Run: headless pygame with SDL's dummy video driver; simulated clock (each Clock.tick advances the game by its frame time, no real sleeping); random seed 0; keys injected as events and as key.get_pressed() state; no mouse input.
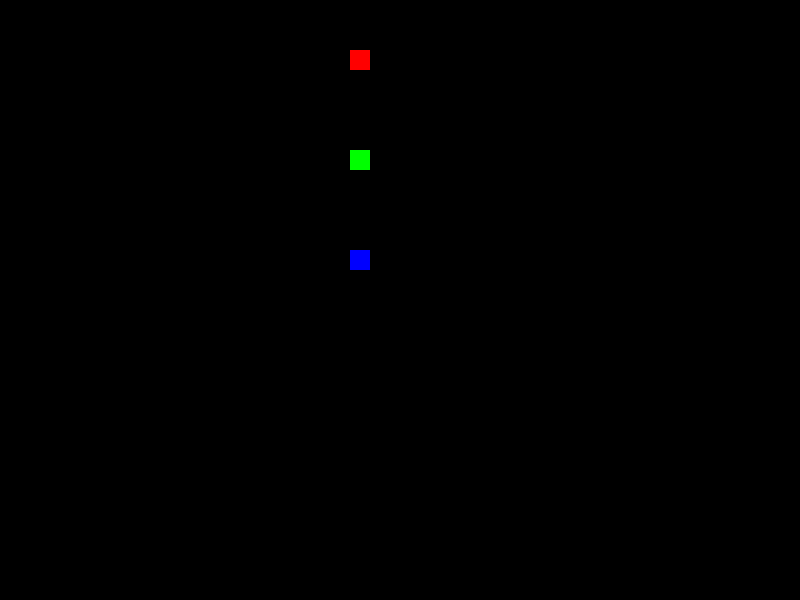
Frame 1 of 4 · flips 1–60 · no input
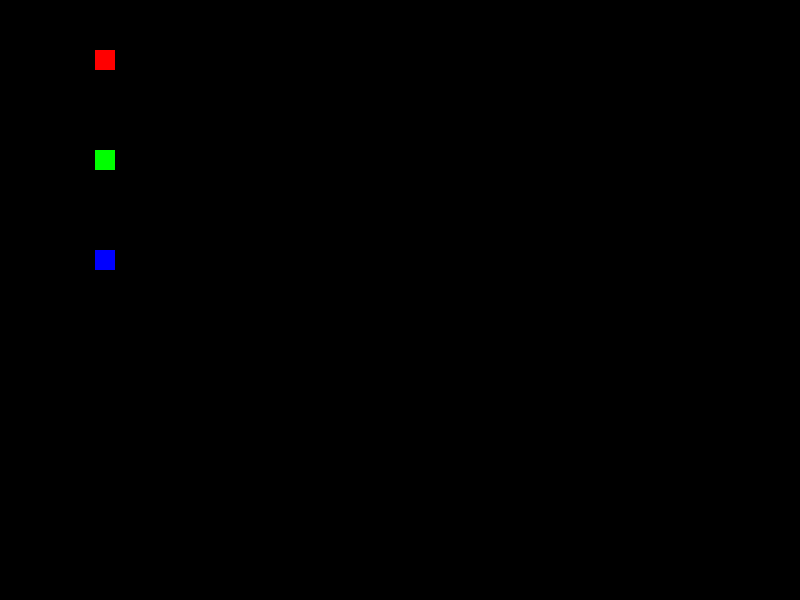
Frame 2 of 4 · flips 61–180 · tapped SPACE, RETURN · held RIGHT (→), D
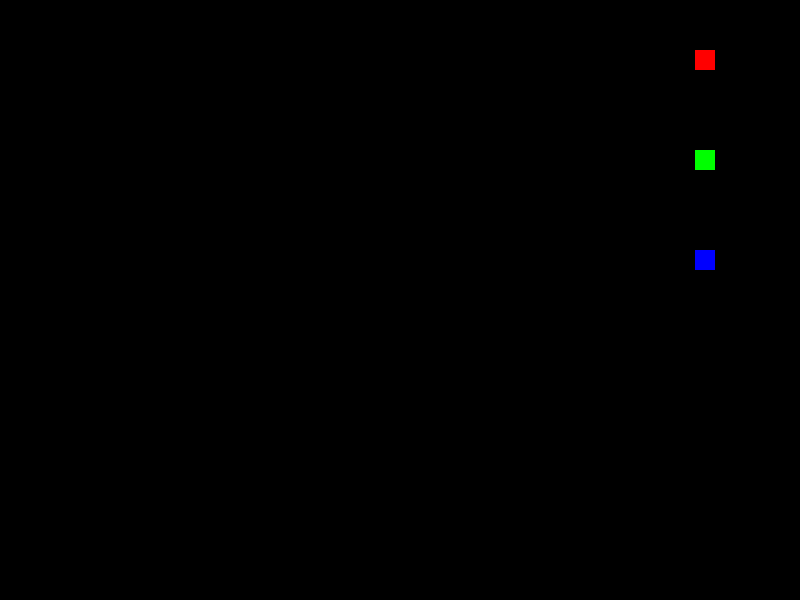
Frame 3 of 4 · flips 181–300 · held DOWN (↓), S
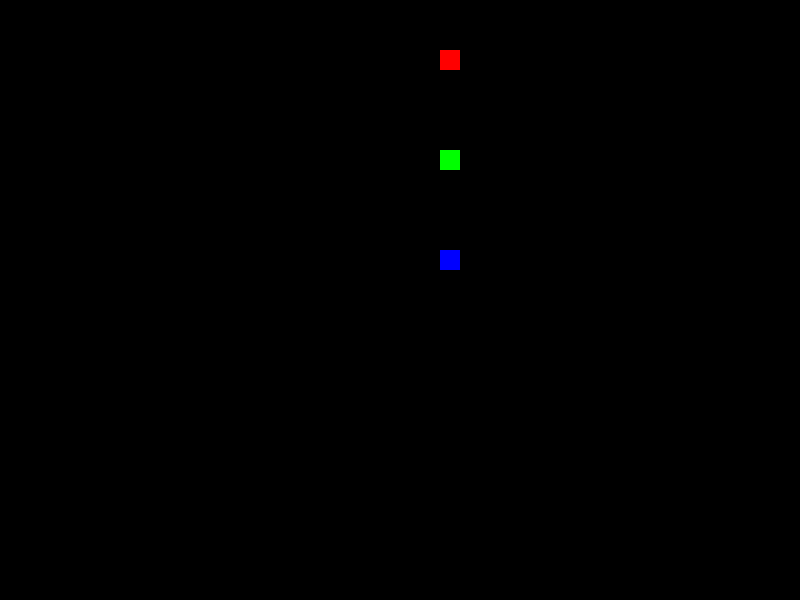
Frame 4 of 4 · flips 301–420 · held LEFT (←), A, UP (↑), W

The pygame program that drew these frames:

import pygame
import sys

# Initialize Pygame
pygame.init()

# Set up the display
screen_width, screen_height = 800, 600
screen = pygame.display.set_mode((screen_width, screen_height))
pygame.display.set_caption("Package Conveyor Simulation")

# Define colors and initial positions
colors = [(255, 0, 0), (0, 255, 0), (0, 0, 255)]  # Red, Green, Blue for different package types
packages = [{'color': color, 'pos': [50, i*100 + 50], 'size': (20, 20)} for i, color in enumerate(colors)]

# Conveyor speed
speed = 5

# Main loop
running = True
while running:
    for event in pygame.event.get():
        if event.type == pygame.QUIT:
            running = False
    
    # Clear screen
    screen.fill((0, 0, 0))
    
    # Update and draw packages
    for package in packages:
        # Move package rightward
        package['pos'][0] += speed
        # Reset package to the left if it goes beyond the screen width
        if package['pos'][0] > screen_width:
            package['pos'][0] = -50
        
        # Draw the package
        pygame.draw.rect(screen, package['color'], pygame.Rect(package['pos'], package['size']))
    
    # Refresh display
    pygame.display.flip()
    pygame.time.wait(30)

pygame.quit()
sys.exit()
